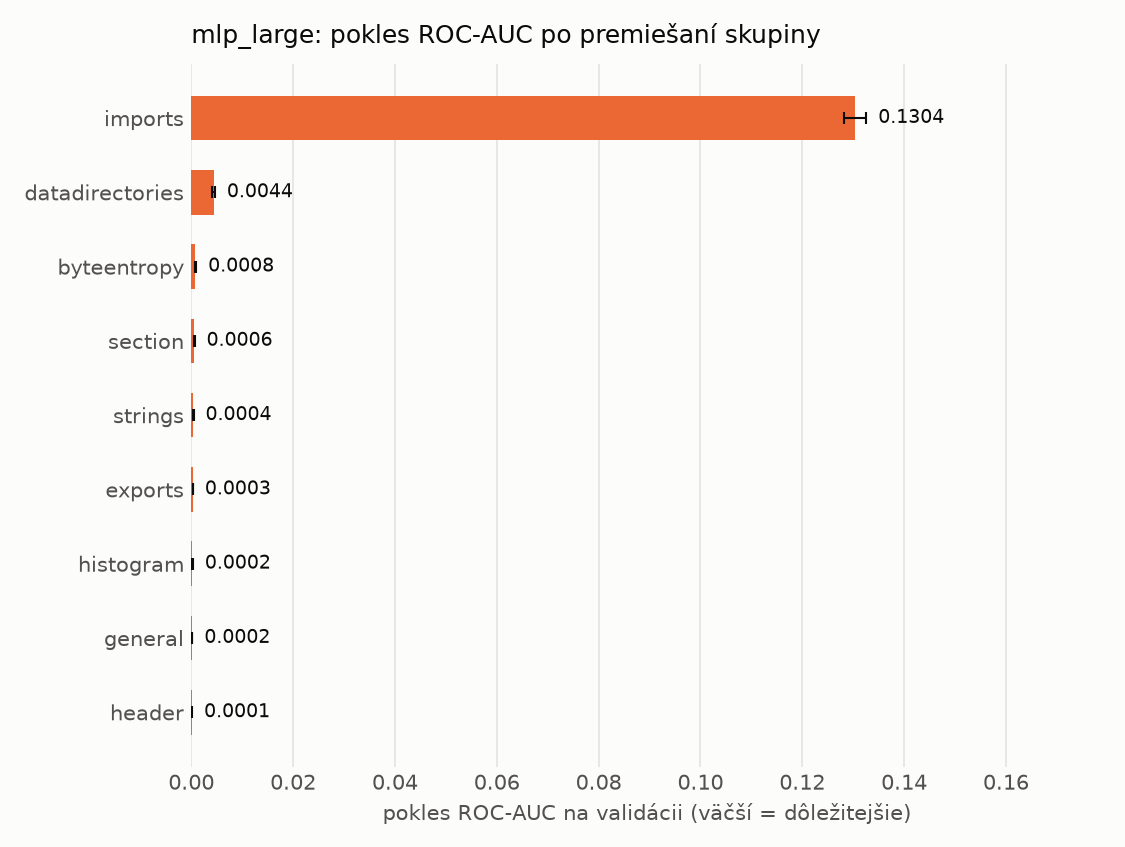

Source data for this figure (header and first rows):
name, n_features, auc_drop_mean, auc_drop_std, base_auc
imports, 1280, 0.1304, 0.002203, 0.9993
datadirectories, 30, 0.004378, 0.0002526, 0.9993
byteentropy, 256, 0.0007909, 0.0001625, 0.9993
section, 255, 0.0005638, 7.129872813008034e-05, 0.9993
strings, 104, 0.0003821, 4.924622297428367e-05, 0.9993
exports, 128, 0.0002799, 2.8429432170297312e-05, 0.9993
histogram, 256, 0.0002241, 8.118578721291698e-05, 0.9993
general, 10, 0.0001503, 5.606251224491978e-05, 0.9993
header, 62, 9.138169250544337e-05, 6.044010169607507e-05, 0.9993
